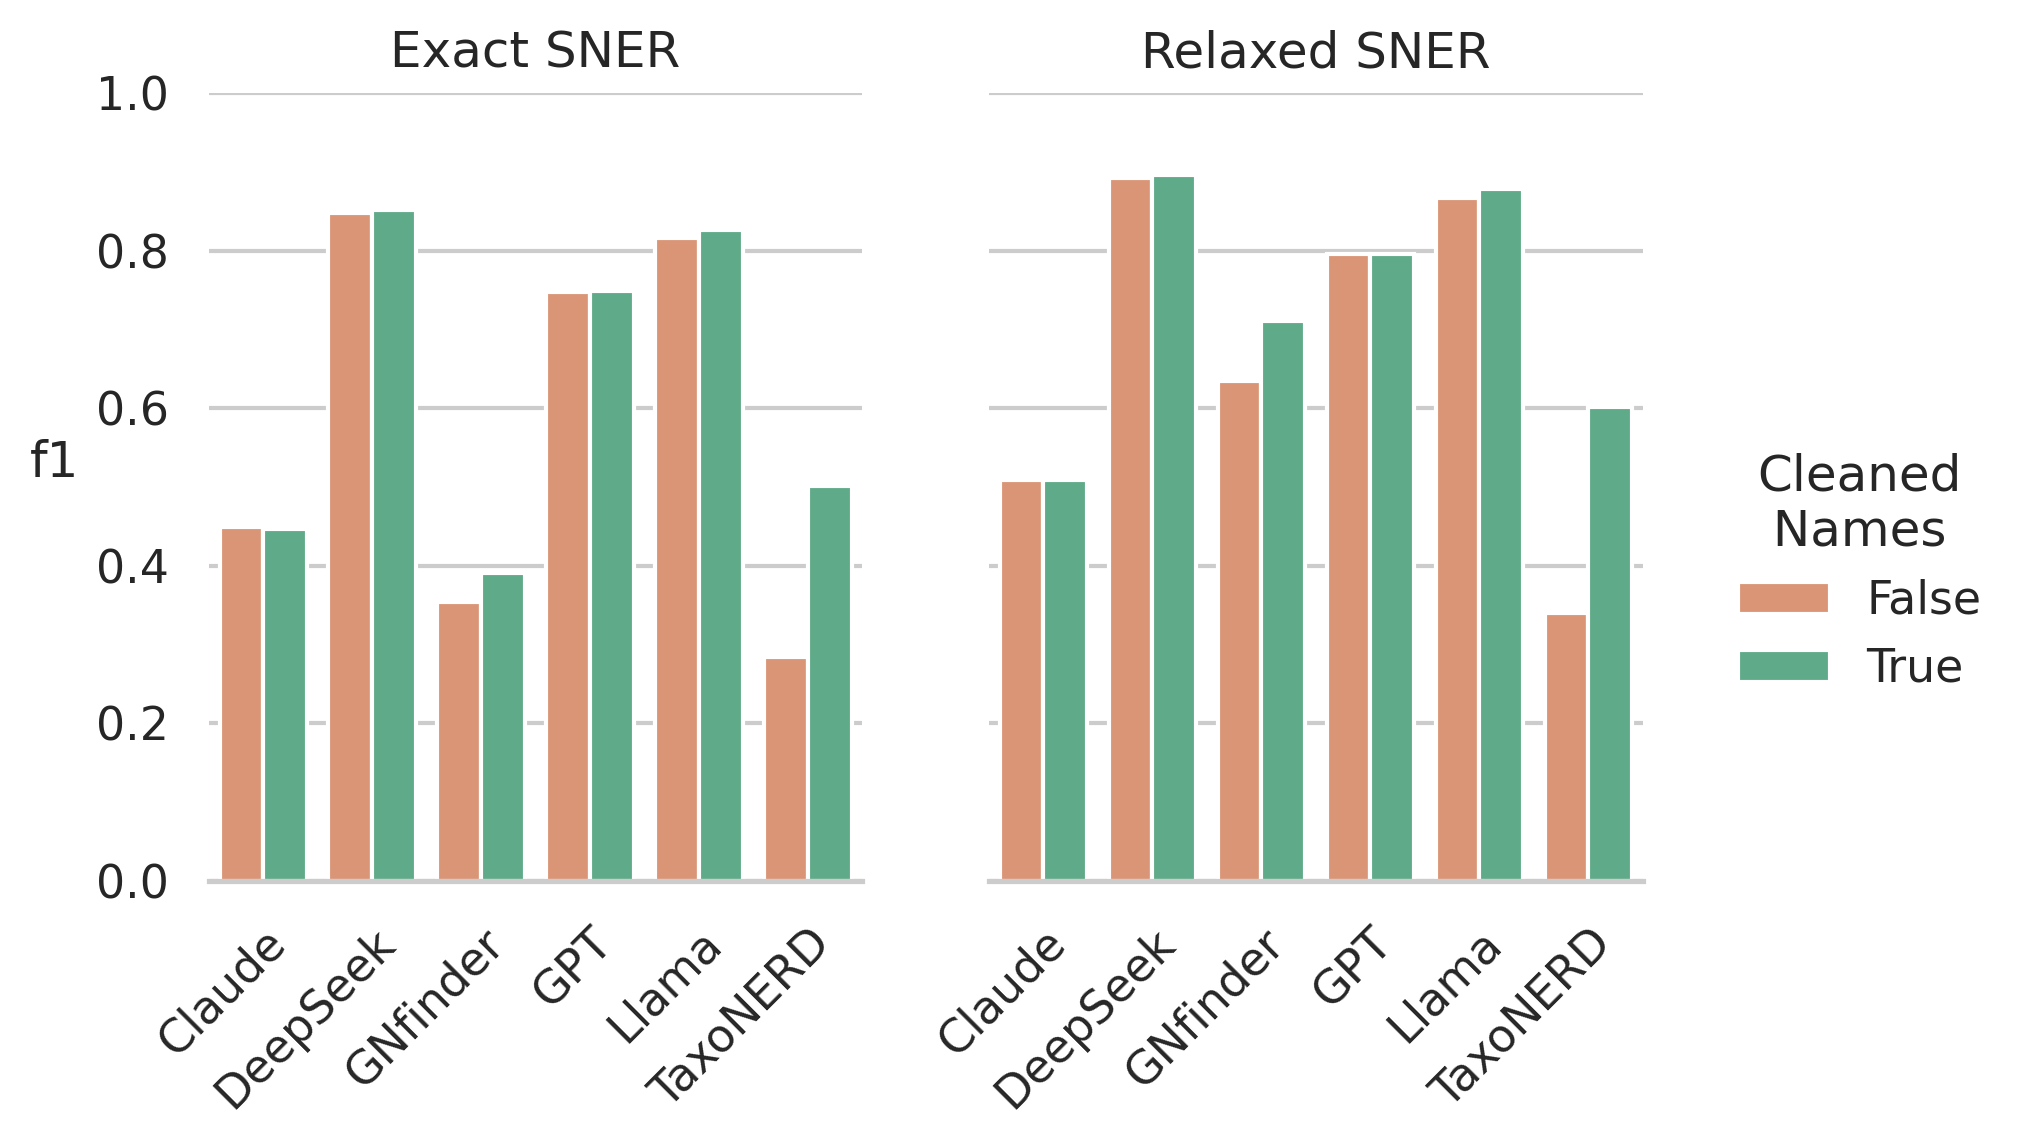

Values plotted in this chart, from the file beside it:
, f1, class, Model, NS
42, 0.4487, Exact SNER, Claude, False
43, 0.5093, Relaxed SNER, Claude, False
60, 0.447, Exact SNER, Claude, True
61, 0.5081, Relaxed SNER, Claude, True
30, 0.8482, Exact SNER, DeepSeek, False
31, 0.8924, Relaxed SNER, DeepSeek, False
6, 0.8511, Exact SNER, DeepSeek, True
7, 0.896, Relaxed SNER, DeepSeek, True
48, 0.3534, Exact SNER, GNfinder, False
49, 0.6339, Relaxed SNER, GNfinder, False
54, 0.3902, Exact SNER, GNfinder, True
55, 0.71, Relaxed SNER, GNfinder, True
72, 0.7477, Exact SNER, GPT, False
73, 0.7951, Relaxed SNER, GPT, False
78, 0.7482, Exact SNER, GPT, True
79, 0.7962, Relaxed SNER, GPT, True
18, 0.816, Exact SNER, Llama, False
19, 0.8673, Relaxed SNER, Llama, False
36, 0.8257, Exact SNER, Llama, True
37, 0.8786, Relaxed SNER, Llama, True
0, 0.284, Exact SNER, TaxoNERD, False
1, 0.3405, Relaxed SNER, TaxoNERD, False
66, 0.5013, Exact SNER, TaxoNERD, True
67, 0.6011, Relaxed SNER, TaxoNERD, True
